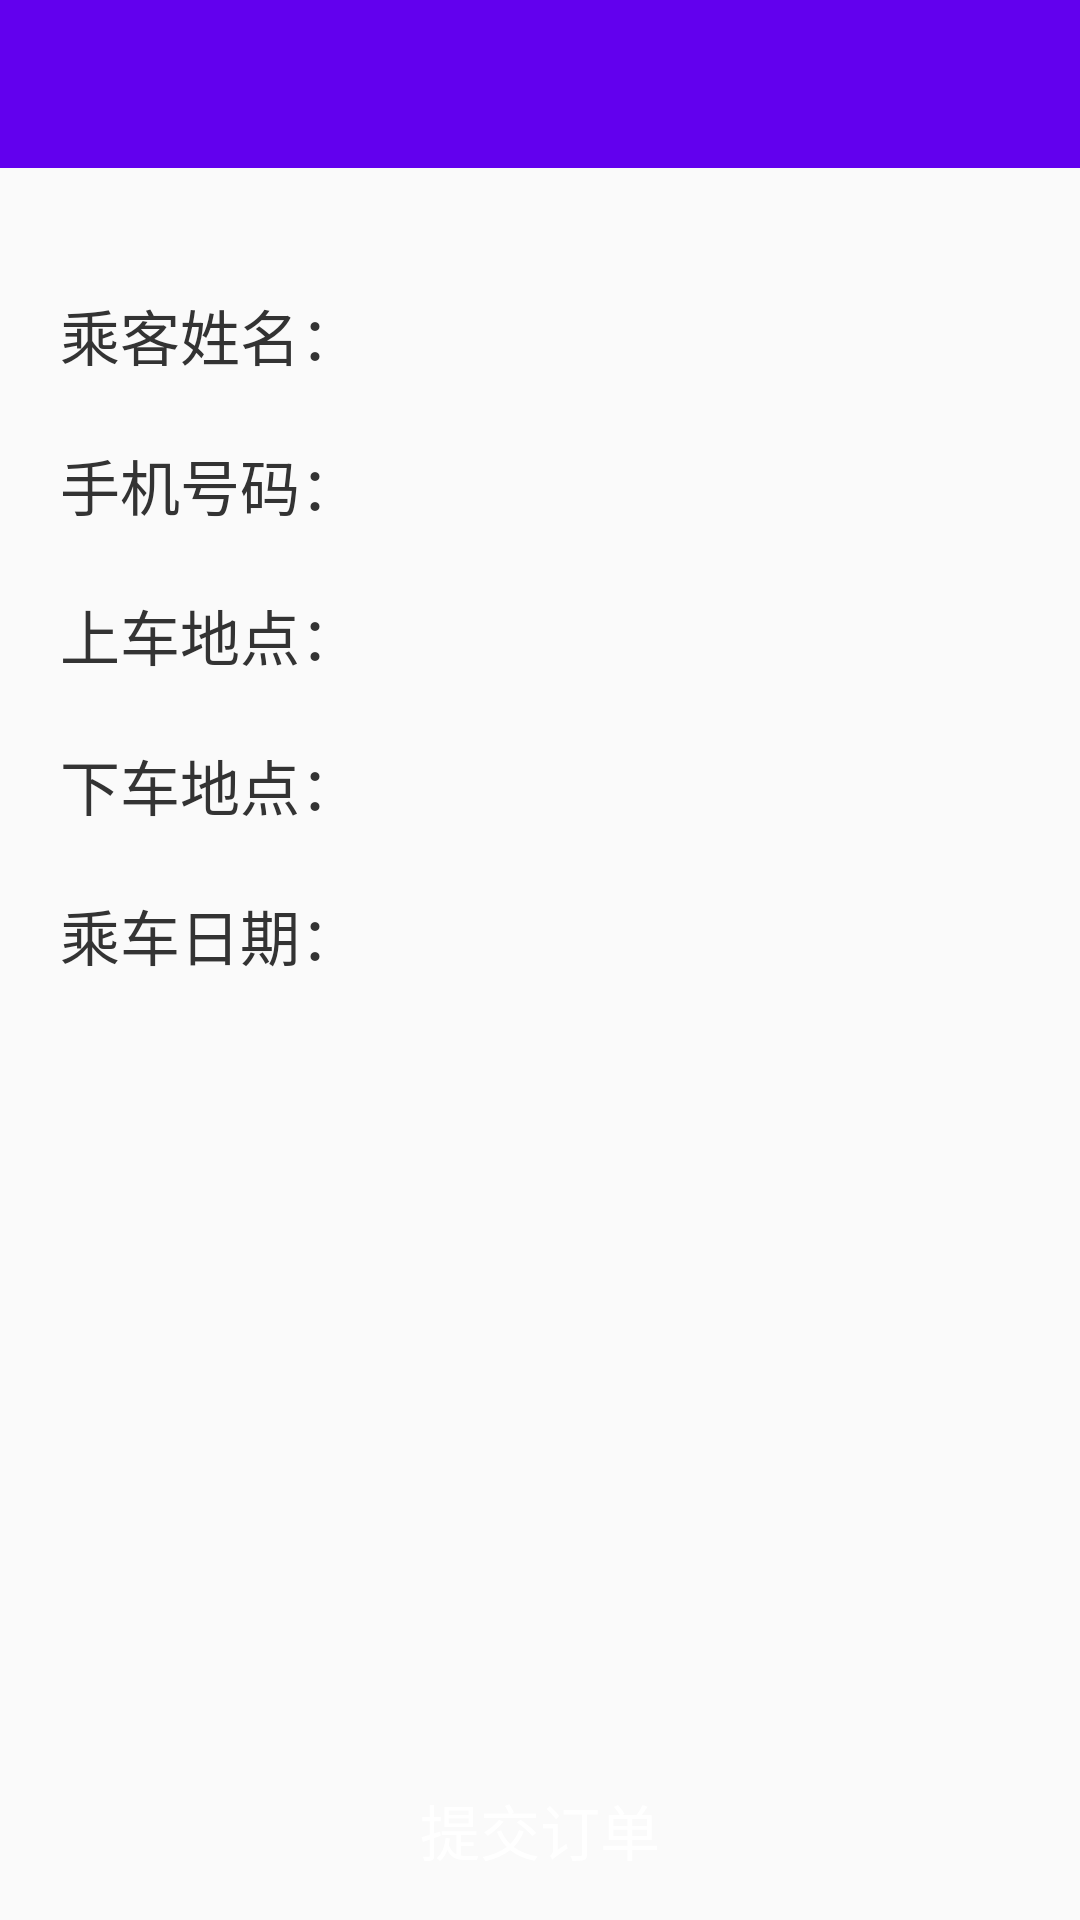

Layout XML and referenced resources for this Android screen:
<!-- AndroidManifest.xml: application theme AppTheme -->
<!-- res/layout/dzbc4_layout.xml -->
<?xml version="1.0" encoding="utf-8"?>
<LinearLayout xmlns:android="http://schemas.android.com/apk/res/android"
    android:layout_width="match_parent"
    android:layout_height="match_parent"
    android:orientation="vertical">

    <include layout="@layout/head" />

    <TextView
        android:id="@+id/tv_line"
        android:layout_width="match_parent"
        android:layout_height="wrap_content"
        android:gravity="center"
        android:textColor="#333"
        android:textSize="23sp" />


    <LinearLayout
        android:layout_width="match_parent"
        android:layout_height="50dp"
        android:orientation="horizontal">


        <TextView
            android:layout_width="wrap_content"
            android:layout_height="match_parent"
            android:layout_marginLeft="20dp"
            android:gravity="center"
            android:text="乘客姓名："
            android:textColor="#333"
            android:textSize="20sp" />

        <TextView
            android:id="@+id/et_name"
            android:layout_width="0dp"
            android:layout_height="match_parent"
            android:layout_marginRight="20dp"
            android:layout_weight="1"
            android:gravity="center_vertical"
            android:textColor="#333"
            android:textSize="20sp" />
    </LinearLayout>

    <LinearLayout
        android:layout_width="match_parent"
        android:layout_height="50dp"
        android:orientation="horizontal">


        <TextView
            android:layout_width="wrap_content"
            android:layout_height="match_parent"
            android:layout_marginLeft="20dp"
            android:gravity="center"
            android:text="手机号码："
            android:textColor="#333"
            android:textSize="20sp" />

        <TextView
            android:id="@+id/et_tel"
            android:layout_width="0dp"
            android:layout_height="match_parent"
            android:layout_marginRight="20dp"
            android:layout_weight="1"
            android:gravity="center_vertical"
            android:textColor="#333"
            android:textSize="20sp" />
    </LinearLayout>

    <LinearLayout
        android:layout_width="match_parent"
        android:layout_height="50dp"
        android:orientation="horizontal">


        <TextView
            android:layout_width="wrap_content"
            android:layout_height="match_parent"
            android:layout_marginLeft="20dp"
            android:gravity="center"
            android:text="上车地点："
            android:textColor="#333"
            android:textSize="20sp" />

        <TextView
            android:id="@+id/et_up"
            android:layout_width="0dp"
            android:layout_height="match_parent"
            android:layout_marginRight="20dp"
            android:layout_weight="1"
            android:gravity="center_vertical"
            android:textColor="#333"
            android:textSize="20sp" />
    </LinearLayout>

    <LinearLayout
        android:layout_width="match_parent"
        android:layout_height="50dp"
        android:orientation="horizontal">


        <TextView
            android:layout_width="wrap_content"
            android:layout_height="match_parent"
            android:layout_marginLeft="20dp"
            android:gravity="center"
            android:text="下车地点："
            android:textColor="#333"
            android:textSize="20sp" />

        <TextView
            android:id="@+id/et_down"
            android:layout_width="0dp"
            android:layout_height="match_parent"
            android:layout_marginRight="20dp"
            android:layout_weight="1"
            android:gravity="center_vertical"
            android:textColor="#333"
            android:textSize="20sp" />
    </LinearLayout>

    <LinearLayout
        android:layout_width="match_parent"
        android:layout_height="50dp"
        android:orientation="horizontal">


        <TextView
            android:layout_width="wrap_content"
            android:layout_height="match_parent"
            android:layout_marginLeft="20dp"
            android:gravity="center"
            android:text="乘车日期："
            android:textColor="#333"
            android:textSize="20sp" />

        <TextView
            android:id="@+id/et_date"
            android:layout_width="0dp"
            android:layout_height="match_parent"
            android:layout_marginRight="20dp"
            android:layout_weight="1"
            android:gravity="center_vertical"
            android:textColor="#333"
            android:textSize="20sp" />
    </LinearLayout>

    <TextView
        android:layout_width="match_parent"
        android:layout_height="0dp"
        android:layout_weight="1" />

    <Button
        android:id="@+id/bt_next"
        android:layout_width="match_parent"
        android:layout_height="40dp"
        android:layout_marginLeft="20dp"
        android:layout_marginRight="20dp"
        android:layout_marginBottom="10dp"
        android:background="@drawable/main_button_style"
        android:text="提交订单"
        android:textColor="#fff"
        android:textSize="20sp" />

</LinearLayout>
<!-- res/layout/head.xml (included above) -->
<?xml version="1.0" encoding="utf-8"?>
<LinearLayout xmlns:android="http://schemas.android.com/apk/res/android"
    android:layout_width="match_parent"
    android:layout_height="?attr/actionBarSize"
    android:background="@color/colorPrimary"
    android:orientation="horizontal">


    <ImageView
        android:id="@+id/item_change"
        android:layout_width="30dp"
        android:layout_height="match_parent"
        android:src="@mipmap/zuojiantou" />

    <TextView
        android:id="@+id/title"
        android:layout_width="wrap_content"
        android:layout_height="match_parent"
        android:ellipsize="end"
        android:gravity="center"
        android:maxLines="1"
        android:singleLine="true"
        android:textColor="#fff"
        android:textSize="20sp" />

    <LinearLayout
        android:layout_width="0dp"
        android:layout_height="match_parent"
        android:layout_weight="1">

    </LinearLayout>

    <TextView
        android:id="@+id/title1"
        android:layout_width="wrap_content"
        android:layout_height="match_parent"
        android:gravity="center"
        android:paddingRight="20dp"
        android:textColor="#fff"
        android:textSize="20sp" />
</LinearLayout>
<!-- resources referenced by this layout -->
<resources>
  <style name="AppTheme" parent="Theme.AppCompat.Light.NoActionBar">
          
          <item name="colorPrimary">@color/colorPrimary</item>
          <item name="colorPrimaryDark">@color/colorPrimaryDark</item>
          <item name="colorAccent">@color/colorAccent</item>
      </style>
  <!-- not gathered from this repository: default colours our renderer supplied (Android Studio template values) -->
  <color name="colorPrimary">#FF6200EE</color>
  <color name="colorPrimaryDark">#FF3700B3</color>
  <color name="colorAccent">#FF03DAC5</color>
</resources>
